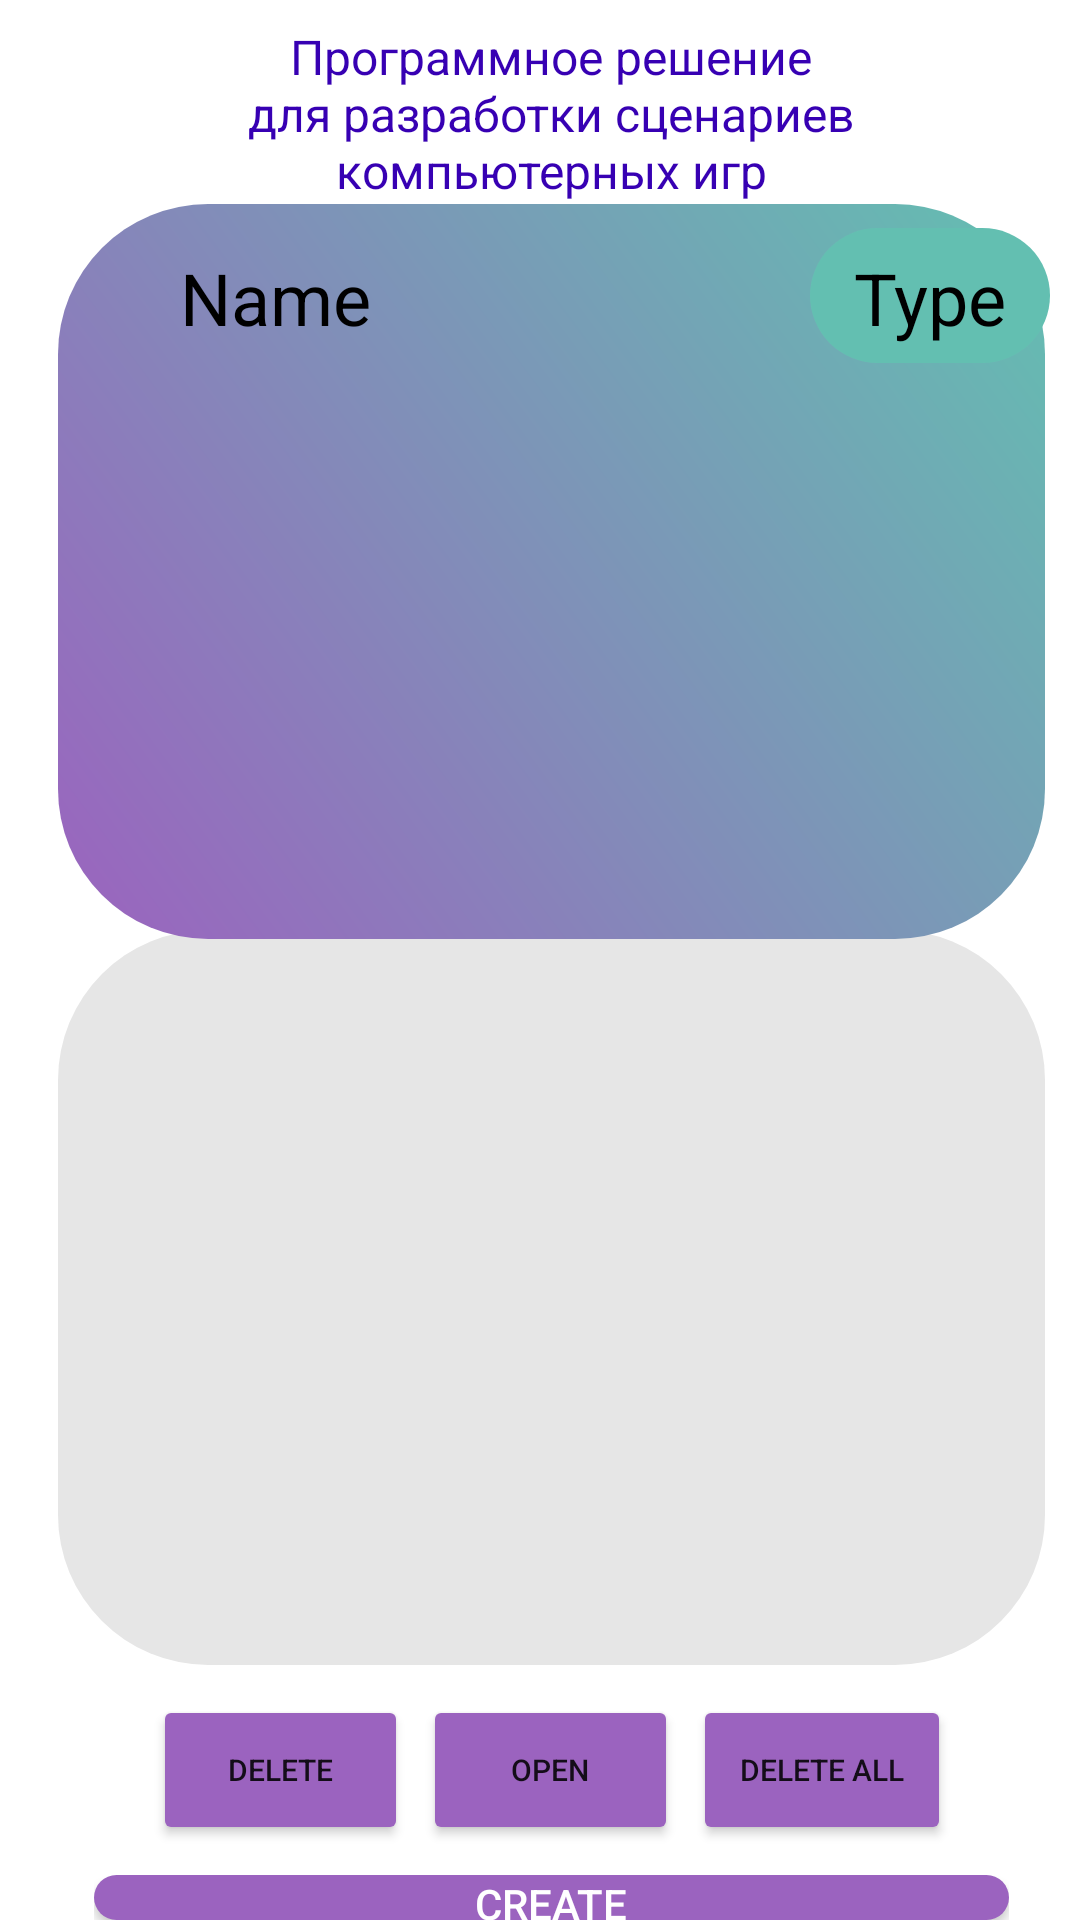

Reconstruct the res/layout file that produces this screen, plus the resources it refers to.
<!-- AndroidManifest.xml: application theme AppTheme1 -->
<!-- res/layout/scenarious1.xml -->
<RelativeLayout xmlns:android="http://schemas.android.com/apk/res/android"
	android:layout_width="match_parent"
	android:layout_height="wrap_content">
	
	<RelativeLayout
		android:id="@+id/authorisation"
		android:layout_width="wrap_content"
		android:layout_height="match_parent" >

		<RelativeLayout android:id="@+id/content_container"
			android:layout_width="wrap_content"
			android:layout_marginLeft="10dp"
			android:layout_marginRight="1.9dp"
			android:layout_height="wrap_content"
			android:gravity="center"
			>




			<RelativeLayout android:id="@+id/page_authorisation_ek1"
                android:layout_marginTop="10dp"
				android:layout_marginStart="0dp"
				android:layout_width="wrap_content"
				android:layout_height="wrap_content"
				android:layout_centerHorizontal="true"
				>

				<View
					android:id="@+id/_bg__authorisation_ek2"
					android:layout_width="380dp"
					android:layout_height="790dp"
					android:layout_marginStart="0dp"
					android:layout_marginTop="0dp"
					android:background="@drawable/_bg__authorisation_ek2_shape" />

				<ImageView android:id="@+id/shape_with_text"
					android:src="@drawable/shape_with_text"
					android:contentDescription="shape_with_text"
					android:layout_marginStart="0dp"
					android:layout_marginTop="0dp"
					android:layout_centerHorizontal="true"
					android:layout_width="380dp"
					android:layout_height="790dp" />



				<ImageView
					android:id="@+id/shape_with_text_ek2"
					android:layout_width="337dp"
					android:layout_height="245dp"
					android:layout_marginStart="19dp"
					android:layout_marginTop="300dp"
					android:layout_centerHorizontal="true"
					android:contentDescription="shape_with_text_ek2"
					android:background="@drawable/roundstyle2"
					android:backgroundTint="@color/ccc" />




				<RelativeLayout android:id="@+id/frame_5"
                    android:layout_marginTop="615dp"
					android:layout_marginStart="43dp"
					android:layout_width="wrap_content"
					android:layout_height="wrap_content"
					android:layout_centerHorizontal="true"
					>


					<Button
						android:id="@+id/Create"
						android:layout_width="337dp"
						android:layout_height="40dp"
						android:layout_centerHorizontal="true"

						android:layout_marginStart="0dp"
						android:layout_marginTop="0dp"
						android:background="@drawable/roundstyle2"
                        android:backgroundTint="#9b63bf"
						android:gravity="center"
						android:onClick="toCreate1"

						android:text="@string/Create"
						android:textAlignment="center"
                        android:textColor="@color/white" />

                    <Button
                        android:id="@+id/Return"
                        android:layout_width="337dp"
                        android:layout_height="40dp"
                        android:layout_centerHorizontal="true"

                        android:layout_marginStart="0dp"
                        android:layout_marginTop="50dp"
                        android:background="@drawable/roundstyle2"
                        android:backgroundTint="#9b63bf"
                        android:gravity="center"
                        android:onClick="toReturn"

                        android:text="@string/Return"
                        android:textAlignment="center"
                        android:textColor="@color/white" />

				</RelativeLayout>

                <LinearLayout
                    android:layout_width="wrap_content"
                    android:layout_height="60dp"
                    android:layout_marginTop="550dp"
                    android:gravity="center"
                    android:layout_centerHorizontal="true"
                    android:divider="@drawable/divider1"
                    android:showDividers="middle">


                    <ImageView
                        android:id="@+id/updateMyFiles"
                        android:layout_width="35dp"
                        android:layout_height="35dp"
                        android:background="@drawable/sinc" />

                    <Button
                        android:id="@+id/delete"
                        android:layout_width="85dp"
                        android:layout_height="50dp"
                        android:text="@string/deleteThis"
                        android:textSize="10sp"
                        android:backgroundTint="#9b63bf" />

                    <Button
                        android:id="@+id/open"
                        android:layout_width="85dp"
                        android:layout_height="50dp"
                        android:text="@string/open"
                        android:textSize="10sp"
                        android:backgroundTint="#9b63bf" />

                    <Button
                        android:id="@+id/deleteAll"
                        android:layout_width="86dp"
                        android:layout_height="50dp"
                        android:text="@string/deleteAll"
                        android:textSize="10sp"
                        android:backgroundTint="#9b63bf" />

                    <ImageView
                        android:id="@+id/uploadMyFiles"
                        android:layout_width="35dp"
                        android:layout_height="35dp"
                        android:background="@drawable/arrow_upward" />

                </LinearLayout>


                <ImageView
					android:id="@+id/shape_with_text_ek3"
					android:layout_width="337dp"
					android:layout_height="245dp"
					android:layout_centerHorizontal="true"
					android:layout_marginStart="19dp"
					android:layout_marginTop="58dp"
					android:background="@drawable/roundstyle2"
					android:contentDescription="shape_with_text_ek3"
                    android:src="@drawable/shape_with_text_ek3" />

				<TextView
					android:textSize="24sp"
					android:textColor="@color/black"
					android:layout_width="180dp"
					android:layout_height="45dp"
					android:layout_marginStart="50dp"
					android:layout_marginTop="73dp"
					android:text="@string/Name"
					/>

				<ImageView
					android:id="@+id/shape_with_scanerious"
					android:layout_width="337dp"
					android:layout_height="350dp"
					android:layout_marginStart="19dp"
					android:layout_marginTop="120dp"
					android:background="@drawable/squarestyle"
					android:backgroundTint="@color/ccc"
					android:contentDescription="shape_with_text_ek1"
					android:gravity="center"
					android:layout_centerHorizontal="true"
					/>

				<ScrollView
					android:id="@+id/scrollTable"
					android:layout_width="337dp"
					android:layout_height="390dp"
					android:layout_marginStart="19dp"
					android:layout_marginTop="120dp">

					<TableLayout
						android:id="@+id/table"
						android:layout_width="330dp"
						android:layout_height="390dp"
						android:stretchColumns="1"
						android:layout_marginStart="6dp"
						>
						<TableRow
							android:id="@+id/TableRowSc">


						</TableRow>
					</TableLayout>

				</ScrollView>

				<ImageView
					android:id="@+id/shape_with_text_ek4"
					android:layout_width="80dp"
					android:layout_height="45dp"
					android:layout_marginStart="260dp"
					android:layout_marginTop="66dp"
					android:background="@drawable/roundstyle2"
                    android:backgroundTint="#63bfb1"
                    android:contentDescription="shape_with_text_ek4" />

				<TextView
					android:textSize="24sp"
					android:textColor="@color/black"
					android:layout_width="80dp"
					android:layout_height="45dp"
					android:layout_marginStart="260dp"
					android:layout_marginTop="73dp"
					android:text="@string/Type"
					android:gravity="center_horizontal"
					/>

                <TextView
                    android:id="@+id/___________________"
                    android:layout_width="350dp"
                    android:layout_height="75dp"
                    android:layout_centerHorizontal="true"
                    android:layout_marginLeft="59dp"
                    android:layout_marginTop="-10dp"
					android:gravity="center"
                    android:text="Программное решение для разработки сценариев
компьютерных игр"
                    android:textColor="@color/purple_700"
                    android:textSize="16sp" />







			</RelativeLayout>
		</RelativeLayout>

	</RelativeLayout>
</RelativeLayout>
<!-- resources referenced by this layout -->
<resources>
  <color name="black">#FF000000</color>
  <color name="ccc">#E6E6E6</color>
  <color name="purple_700">#FF3700B3</color>
  <color name="white">#FFFFFFFF</color>
  <!-- drawable _bg__authorisation_ek2_shape (drawable-nodpi) -->
  <?xml version="1.0" encoding="utf-8"?>
  <shape xmlns:android="http://schemas.android.com/apk/res/android"
  	android:shape="rectangle" >
  	<solid android:color="@color/_bg__authorisation_ek2_color" />
  </shape>
  <!-- drawable divider1 (drawable) -->
  <?xml version="1.0" encoding="utf-8"?>
  <shape xmlns:android="http://schemas.android.com/apk/res/android">
      <size
          android:height="0dp"
          android:width="5dp" />
  </shape>
  <!-- drawable roundstyle2 (drawable) -->
  <?xml version="1.0" encoding="utf-8"?>
  <shape xmlns:android="http://schemas.android.com/apk/res/android">
      <corners android:radius="50dp"/>
      <gradient
          android:startColor="#9b63bf"
          android:endColor="#63bfb1"
          android:angle="45" />
  </shape>
  <!-- drawable shape_with_text (drawable) -->
  <?xml version="1.0" encoding="utf-8"?>
  <selector xmlns:android="http://schemas.android.com/apk/res/android">
      <RelativeLayout
          xmlns:android="http://schemas.android.com/apk/res/android"
          android:id="@+id/shape_with_"
          android:layout_width="376dp"
          android:layout_height="732dp"
          android:layout_centerHorizontal="true"
          android:layout_centerVertical="true"
          />
  
  
  </selector>
  <!-- drawable shape_with_text_ek3 (drawable) -->
  <?xml version="1.0" encoding="utf-8"?>
  <selector xmlns:android="http://schemas.android.com/apk/res/android">
      <RelativeLayout
          xmlns:android="http://schemas.android.com/apk/res/android"
          android:id="@+id/shape_with_"
          android:layout_width="337dp"
          android:layout_height="245dp"
          android:layout_centerHorizontal="true"
          android:layout_centerVertical="true"
          />
  
  
  </selector>
  <string name="Create">Create</string>
  <string name="Name">Name</string>
  <string name="Return">Return</string>
  <string name="Type">Type</string>
  <string name="deleteAll">Delete all</string>
  <string name="deleteThis">Delete</string>
  <string name="open">Open</string>
  <style name="AppTheme1" parent="Theme.MaterialComponents.DayNight.DarkActionBar">
          
          <item name="colorPrimary">@color/purple_500</item>
          <item name="colorPrimaryVariant">#9B63BF</item>
          <item name="colorOnPrimary">@color/white</item>
          
          <item name="colorSecondary">@color/teal_200</item>
          <item name="colorSecondaryVariant">@color/teal_700</item>
          <item name="colorOnSecondary">@color/black</item>
          
          <item name="android:statusBarColor">?attr/colorPrimaryVariant</item>
          
      </style>
  <color name="_bg__authorisation_ek2_color">#FFFFFF</color>
  <color name="purple_500">#FF6200EE</color>
  <color name="teal_200">#FF03DAC5</color>
  <color name="teal_700">#FF018786</color>
</resources>
